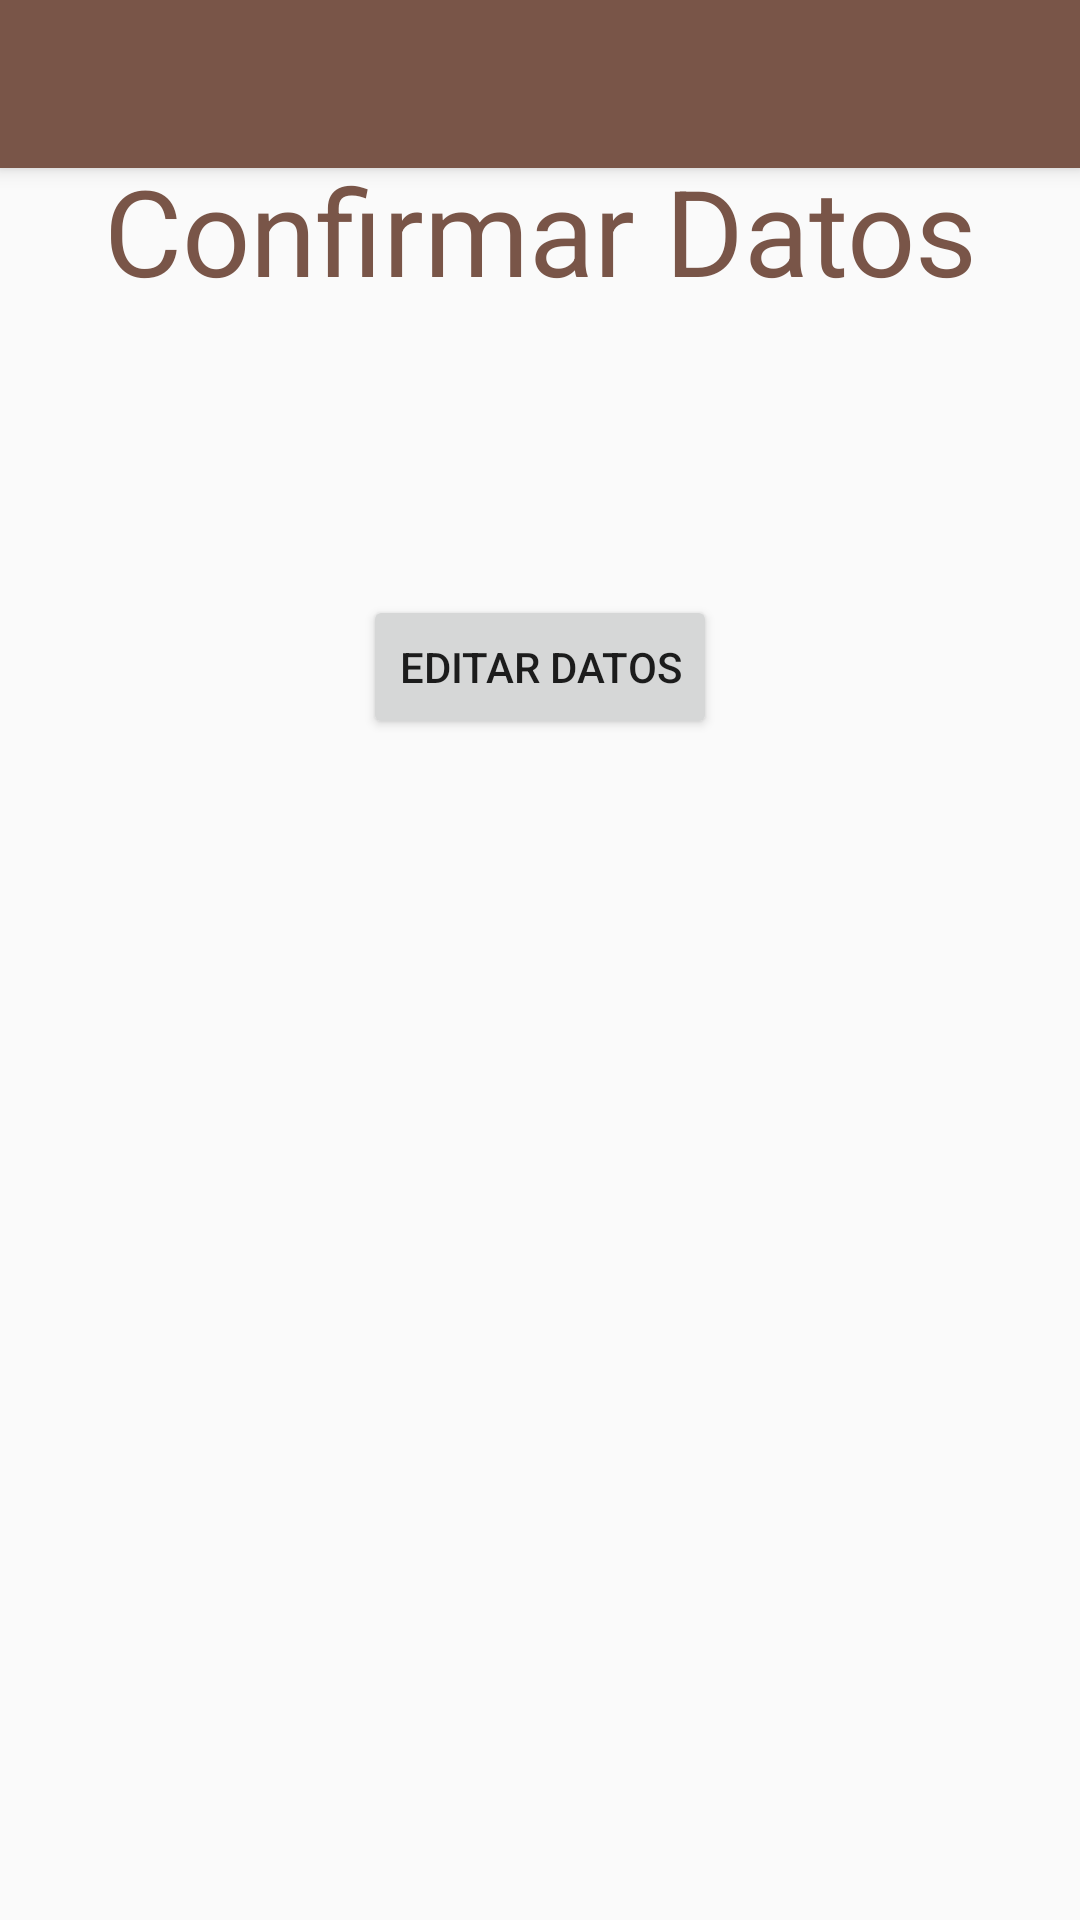

Write the Android layout XML for this screen, with the resource values it uses.
<!-- AndroidManifest.xml: application theme AppTheme -->
<!-- res/layout/activity_details.xml -->
<?xml version="1.0" encoding="utf-8"?>
<RelativeLayout xmlns:android="http://schemas.android.com/apk/res/android"
    xmlns:app="http://schemas.android.com/apk/res-auto"
    xmlns:tools="http://schemas.android.com/tools"
    android:layout_width="match_parent"
    android:layout_height="match_parent"
    android:fitsSystemWindows="true"
    tools:context=".DetailsActivity">

    <android.support.v7.widget.Toolbar
        android:id="@+id/toolbar"
        android:layout_width="match_parent"
        android:layout_height="?attr/actionBarSize"
        android:background="?attr/colorPrimary"
        android:elevation="4dp"
        android:theme="@style/ThemeOverlay.AppCompat.ActionBar"
        app:popupTheme="@style/AppTheme.PopupOverlay">

    </android.support.v7.widget.Toolbar>


    <include layout="@layout/content_details" />


</RelativeLayout>
<!-- res/layout/content_details.xml (included above) -->
<?xml version="1.0" encoding="utf-8"?>
<LinearLayout xmlns:android="http://schemas.android.com/apk/res/android"
    xmlns:app="http://schemas.android.com/apk/res-auto"
    xmlns:tools="http://schemas.android.com/tools"
    android:layout_width="match_parent"
    android:layout_height="match_parent"
    android:orientation="vertical"
    tools:showIn="@layout/activity_details"
    tools:context=".DetailsActivity"
    >


    <android.support.v7.widget.AppCompatTextView
        android:id="@+id/tvTitle"
        android:layout_width="match_parent"
        android:layout_height="wrap_content"
        android:text="@string/details_title"
        android:theme="@style/MiTitulo"
        android:paddingTop="50dp"
        android:layout_gravity="center"
        android:gravity="center"/>
    <android.support.v7.widget.AppCompatTextView
        android:id="@+id/tvNombreCompleto"
        android:layout_width="match_parent"
        android:layout_height="wrap_content"
        />
    <android.support.v7.widget.AppCompatTextView
        android:id="@+id/tvFechaDeNacimiento"
        android:layout_width="match_parent"
        android:layout_height="wrap_content" />
    <android.support.v7.widget.AppCompatTextView
        android:id="@+id/tvTelefono"
        android:layout_width="match_parent"
        android:layout_height="wrap_content" />
    <android.support.v7.widget.AppCompatTextView
        android:id="@+id/tvEmail"
        android:layout_width="match_parent"
        android:layout_height="wrap_content" />
    <android.support.v7.widget.AppCompatTextView
        android:id="@+id/tvDescripcion"
        android:layout_width="match_parent"
        android:layout_height="wrap_content" />
    <Button
        android:layout_width="wrap_content"
        android:layout_height="wrap_content"
        android:layout_gravity="center"
        android:onClick="editar"
        android:text="@string/etiqueta_boton_confirmar"/>

</LinearLayout>
<!-- resources referenced by this layout -->
<resources>
  <string name="details_title">Confirmar Datos</string>
  <string name="etiqueta_boton_confirmar">Editar Datos</string>
  <style name="AppTheme.PopupOverlay" parent="ThemeOverlay.AppCompat.Light" />
  <style name="MiTitulo" parent="Theme.AppCompat.Light">
          <item name="android:textSize">40dp</item>
          <item name="android:textColor">@color/colorPrimary</item>
      </style>
  <style name="AppTheme" parent="Theme.AppCompat.Light.NoActionBar">
          
          <item name="colorPrimary">@color/colorPrimary</item>
          <item name="colorPrimaryDark">@color/colorPrimaryDark</item>
          <item name="colorAccent">@color/colorAccent</item>
      </style>
  <color name="colorPrimary">#795548</color>
  <color name="colorPrimaryDark">#5D4037</color>
  <color name="colorAccent">#FF5252</color>
</resources>
